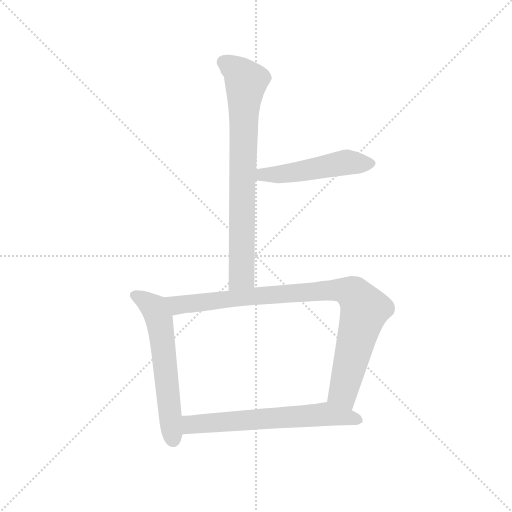
t = 0.00 s
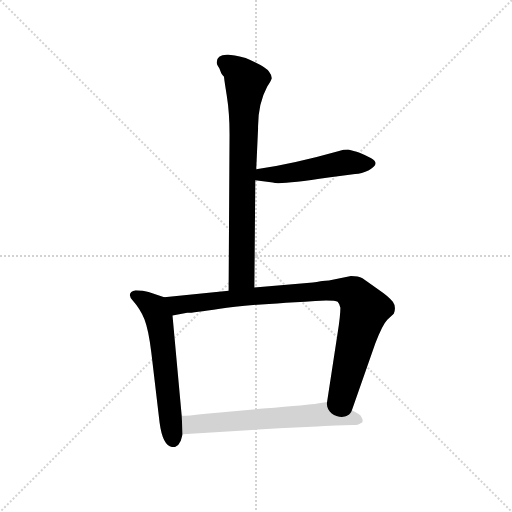
t = 3.28 s
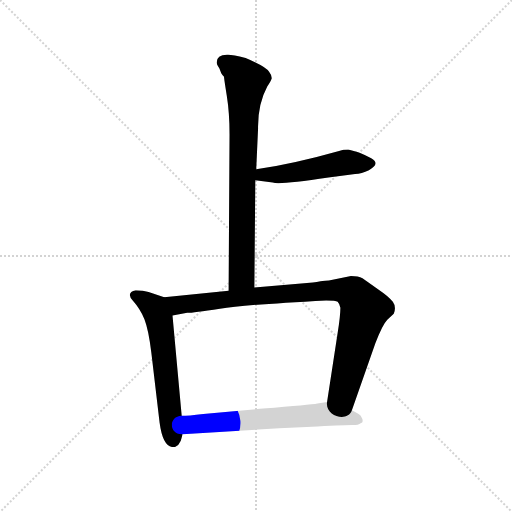
t = 3.44 s
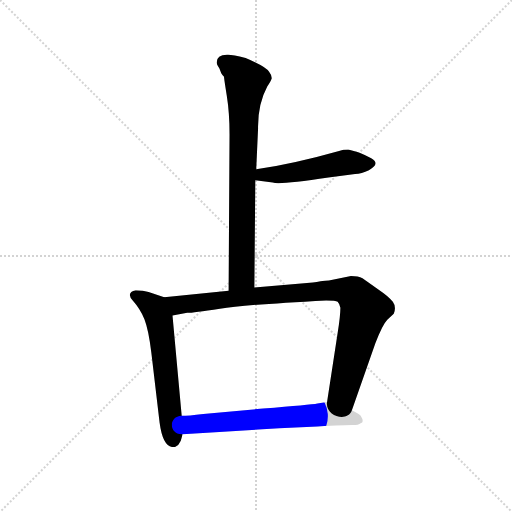
t = 3.59 s
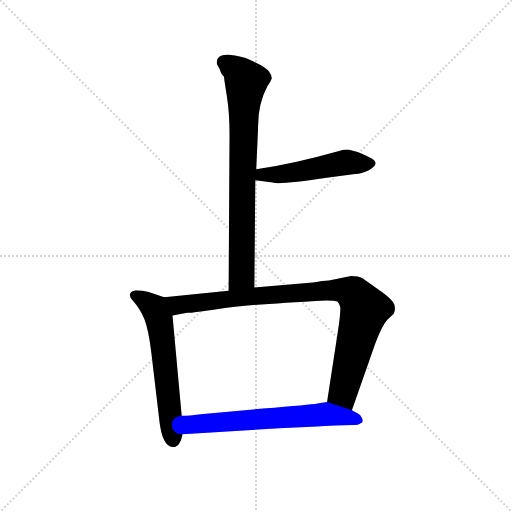
t = 3.75 s
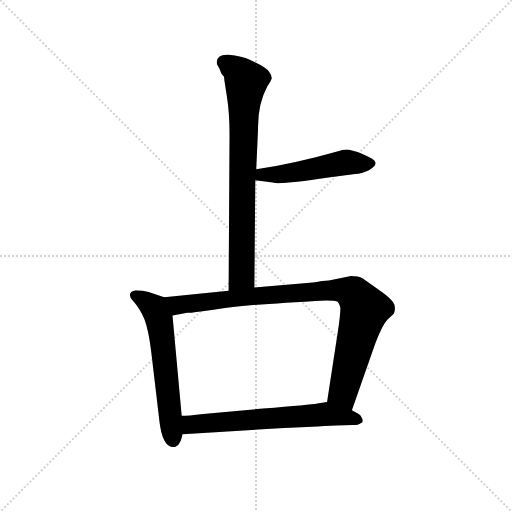
t = 4.29 s

The animated SVG that drew these frames (rendered in a browser with its animation timeline set to each time). Animation: 5 CSS @keyframes rules; one cycle of 4.29 s.

<svg version="1.1" viewBox="0 0 1024 1024" xmlns="http://www.w3.org/2000/svg">
  <g stroke="lightgray" stroke-dasharray="1,1" stroke-width="1" transform="scale(4, 4)">
    <line x1="0" y1="0" x2="256" y2="256"></line>
    <line x1="256" y1="0" x2="0" y2="256"></line>
    <line x1="128" y1="0" x2="128" y2="256"></line>
    <line x1="0" y1="128" x2="256" y2="128"></line>
  </g>
  <g transform="scale(0.92, -0.92) translate(60, -850)">
    <style type="text/css">
      
        @keyframes keyframes0 {
          from {
            stroke: blue;
            stroke-dashoffset: 776;
            stroke-width: 128;
          }
          72% {
            animation-timing-function: step-end;
            stroke: blue;
            stroke-dashoffset: 0;
            stroke-width: 128;
          }
          to {
            stroke: black;
            stroke-width: 1024;
          }
        }
        #make-me-a-hanzi-animation-0 {
          animation: keyframes0 0.8815104166666666s both;
          animation-delay: 0s;
          animation-timing-function: linear;
        }
      
        @keyframes keyframes1 {
          from {
            stroke: blue;
            stroke-dashoffset: 502;
            stroke-width: 128;
          }
          62% {
            animation-timing-function: step-end;
            stroke: blue;
            stroke-dashoffset: 0;
            stroke-width: 128;
          }
          to {
            stroke: black;
            stroke-width: 1024;
          }
        }
        #make-me-a-hanzi-animation-1 {
          animation: keyframes1 0.6585286458333334s both;
          animation-delay: 0.8815104166666666s;
          animation-timing-function: linear;
        }
      
        @keyframes keyframes2 {
          from {
            stroke: blue;
            stroke-dashoffset: 602;
            stroke-width: 128;
          }
          66% {
            animation-timing-function: step-end;
            stroke: blue;
            stroke-dashoffset: 0;
            stroke-width: 128;
          }
          to {
            stroke: black;
            stroke-width: 1024;
          }
        }
        #make-me-a-hanzi-animation-2 {
          animation: keyframes2 0.7399088541666666s both;
          animation-delay: 1.5400390625s;
          animation-timing-function: linear;
        }
      
        @keyframes keyframes3 {
          from {
            stroke: blue;
            stroke-dashoffset: 925;
            stroke-width: 128;
          }
          75% {
            animation-timing-function: step-end;
            stroke: blue;
            stroke-dashoffset: 0;
            stroke-width: 128;
          }
          to {
            stroke: black;
            stroke-width: 1024;
          }
        }
        #make-me-a-hanzi-animation-3 {
          animation: keyframes3 1.0027669270833333s both;
          animation-delay: 2.2799479166666665s;
          animation-timing-function: linear;
        }
      
        @keyframes keyframes4 {
          from {
            stroke: blue;
            stroke-dashoffset: 641;
            stroke-width: 128;
          }
          68% {
            animation-timing-function: step-end;
            stroke: blue;
            stroke-dashoffset: 0;
            stroke-width: 128;
          }
          to {
            stroke: black;
            stroke-width: 1024;
          }
        }
        #make-me-a-hanzi-animation-4 {
          animation: keyframes4 0.7716471354166666s both;
          animation-delay: 3.28271484375s;
          animation-timing-function: linear;
        }
      
    </style>
    
      <path d="M 493 225 L 495 458 L 497 482 L 501 570 Q 500 623 521 662 Q 529 674 531 680 Q 531 686 525 694 Q 519 705 474 724 Q 446 731 436 731 Q 411 732 411 714 Q 411 710 417 701 L 421 691 Q 424 686 427 683 Q 427 679 433 642 Q 439 605 439 558 L 437 218 C 437 188 493 195 493 225 Z" fill="lightgray"></path>
    
      <path d="M 495 458 L 533 453 Q 548 448 654 464 L 712 472 Q 726 472 742 480 Q 768 494 747 506 Q 717 521 711 521 L 697 525 Q 686 525 677 522 Q 582 495 497 482 C 467 477 465 462 495 458 Z" fill="lightgray"></path>
    
      <path d="M 235 219 Q 213 214 229 196 Q 245 178 254 156 Q 263 133 269 83 L 287 -69 Q 294 -122 317 -122 L 320 -122 Q 329 -118 333 -108 L 337 -94 L 335 -54 L 315 164 C 312 194 312 199 297 204 L 263 215 Q 252 219 235 219 Z" fill="lightgray"></path>
    
      <path d="M 705 -42 L 756 104 Q 772 145 782 155 L 796 168 Q 802 183 794 194 Q 786 205 761 222 L 728 245 Q 719 250 703 250 L 655 240 Q 638 239 634 238 Q 630 237 620 236 L 493 225 L 437 218 L 297 204 C 267 201 286 158 315 164 L 347 170 Q 360 170 418 179 Q 476 188 649 197 Q 670 197 674 194 Q 678 190 680 181 Q 680 164 674 126 L 651 -24 C 646 -54 695 -70 705 -42 Z" fill="lightgray"></path>
    
      <path d="M 337 -94 L 547 -81 L 630 -77 Q 693 -74 706 -74 Q 720 -74 724 -70 Q 733 -68 724 -54 Q 723 -51 705 -42 L 651 -24 L 630 -27 Q 615 -30 512 -38 L 382 -50 Q 349 -54 335 -54 C 305 -55 307 -96 337 -94 Z" fill="lightgray"></path>
    
    
      <clipPath id="make-me-a-hanzi-clip-0">
        <path d="M 493 225 L 495 458 L 497 482 L 501 570 Q 500 623 521 662 Q 529 674 531 680 Q 531 686 525 694 Q 519 705 474 724 Q 446 731 436 731 Q 411 732 411 714 Q 411 710 417 701 L 421 691 Q 424 686 427 683 Q 427 679 433 642 Q 439 605 439 558 L 437 218 C 437 188 493 195 493 225 Z"></path>
      </clipPath>
      <path clip-path="url(#make-me-a-hanzi-clip-0)" d="M 428 714 L 458 695 L 475 673 L 466 457 L 466 250 L 443 226" fill="none" id="make-me-a-hanzi-animation-0" stroke-dasharray="648 1296" stroke-linecap="round"></path>
    
      <clipPath id="make-me-a-hanzi-clip-1">
        <path d="M 495 458 L 533 453 Q 548 448 654 464 L 712 472 Q 726 472 742 480 Q 768 494 747 506 Q 717 521 711 521 L 697 525 Q 686 525 677 522 Q 582 495 497 482 C 467 477 465 462 495 458 Z"></path>
      </clipPath>
      <path clip-path="url(#make-me-a-hanzi-clip-1)" d="M 502 463 L 510 470 L 577 474 L 676 495 L 743 493" fill="none" id="make-me-a-hanzi-animation-1" stroke-dasharray="374 748" stroke-linecap="round"></path>
    
      <clipPath id="make-me-a-hanzi-clip-2">
        <path d="M 235 219 Q 213 214 229 196 Q 245 178 254 156 Q 263 133 269 83 L 287 -69 Q 294 -122 317 -122 L 320 -122 Q 329 -118 333 -108 L 337 -94 L 335 -54 L 315 164 C 312 194 312 199 297 204 L 263 215 Q 252 219 235 219 Z"></path>
      </clipPath>
      <path clip-path="url(#make-me-a-hanzi-clip-2)" d="M 234 207 L 272 184 L 287 154 L 319 -112" fill="none" id="make-me-a-hanzi-animation-2" stroke-dasharray="474 948" stroke-linecap="round"></path>
    
      <clipPath id="make-me-a-hanzi-clip-3">
        <path d="M 705 -42 L 756 104 Q 772 145 782 155 L 796 168 Q 802 183 794 194 Q 786 205 761 222 L 728 245 Q 719 250 703 250 L 655 240 Q 638 239 634 238 Q 630 237 620 236 L 493 225 L 437 218 L 297 204 C 267 201 286 158 315 164 L 347 170 Q 360 170 418 179 Q 476 188 649 197 Q 670 197 674 194 Q 678 190 680 181 Q 680 164 674 126 L 651 -24 C 646 -54 695 -70 705 -42 Z"></path>
      </clipPath>
      <path clip-path="url(#make-me-a-hanzi-clip-3)" d="M 305 200 L 327 187 L 650 219 L 691 218 L 707 212 L 732 174 L 686 -3 L 701 -32" fill="none" id="make-me-a-hanzi-animation-3" stroke-dasharray="797 1594" stroke-linecap="round"></path>
    
      <clipPath id="make-me-a-hanzi-clip-4">
        <path d="M 337 -94 L 547 -81 L 630 -77 Q 693 -74 706 -74 Q 720 -74 724 -70 Q 733 -68 724 -54 Q 723 -51 705 -42 L 651 -24 L 630 -27 Q 615 -30 512 -38 L 382 -50 Q 349 -54 335 -54 C 305 -55 307 -96 337 -94 Z"></path>
      </clipPath>
      <path clip-path="url(#make-me-a-hanzi-clip-4)" d="M 344 -87 L 355 -73 L 649 -50 L 720 -62" fill="none" id="make-me-a-hanzi-animation-4" stroke-dasharray="513 1026" stroke-linecap="round"></path>
    
  </g>
</svg>
